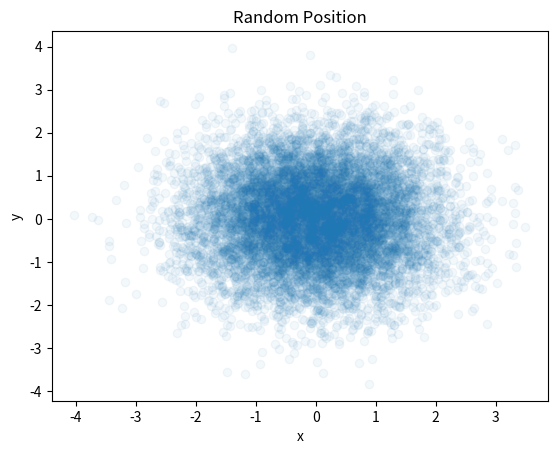

Write the Python code that produced this figure.
import matplotlib.pyplot as plt
import numpy as np

xData = np.random.randn(10000) 
yData = np.random.randn(10000)

plt.scatter(xData, yData, alpha=0.05)
plt.title('Random Position')
plt.xlabel('x')
plt.ylabel('y')

plt.show()